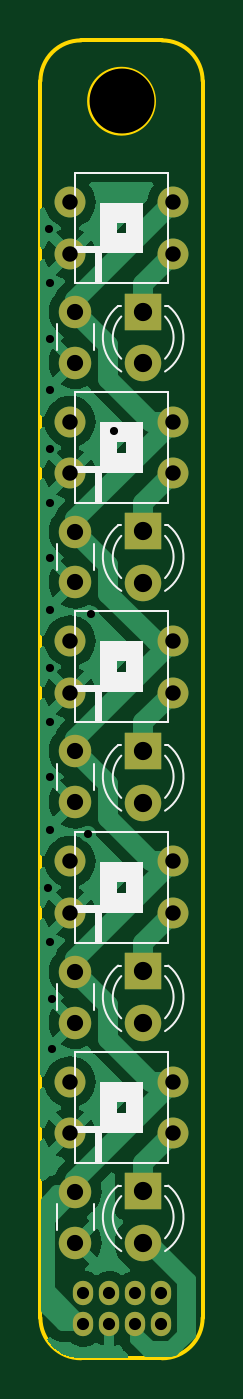
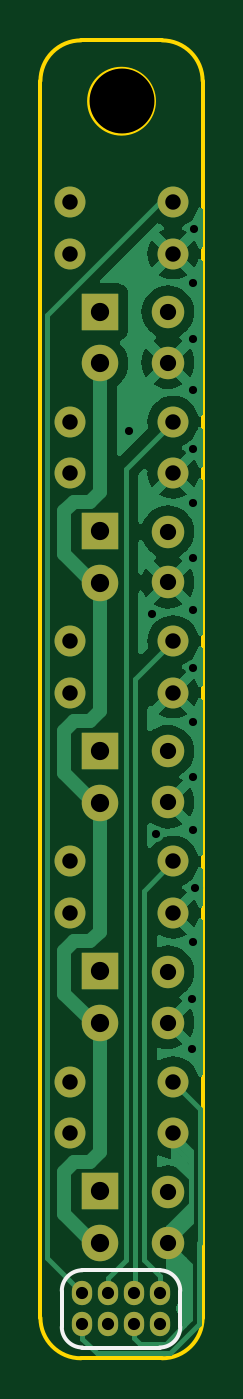
Circuit board: 9 layer files. Board 8.0 x 65.0 mm.
- bottom_copper: LineStick-B_Cu.gbr (41988 bytes)
- bottom_mask: LineStick-B_Mask.gbr (2248 bytes)
- bottom_silk: LineStick-B_Silkscreen.gbr (1013 bytes)
- outline: LineStick-Edge_Cuts.gbr (1068 bytes)
- top_copper: LineStick-F_Cu.gbr (46873 bytes)
- top_mask: LineStick-F_Mask.gbr (2248 bytes)
- top_silk: LineStick-F_Silkscreen.gbr (11533 bytes)
- drill: LineStick-NPTH.drl (368 bytes)
- drill: LineStick-PTH.drl (1728 bytes)

=== bottom_copper: LineStick-B_Cu.gbr (41988 bytes, source omitted) ===
=== bottom_mask: LineStick-B_Mask.gbr ===
%TF.GenerationSoftware,KiCad,Pcbnew,7.0.9*%
%TF.CreationDate,2024-01-11T17:38:52+09:00*%
%TF.ProjectId,LineStick,4c696e65-5374-4696-936b-2e6b69636164,rev?*%
%TF.SameCoordinates,Original*%
%TF.FileFunction,Soldermask,Bot*%
%TF.FilePolarity,Negative*%
%FSLAX46Y46*%
G04 Gerber Fmt 4.6, Leading zero omitted, Abs format (unit mm)*
G04 Created by KiCad (PCBNEW 7.0.9) date 2024-01-11 17:38:52*
%MOMM*%
%LPD*%
G01*
G04 APERTURE LIST*
%ADD10C,1.600000*%
%ADD11C,1.524000*%
%ADD12R,1.800000X1.800000*%
%ADD13C,1.800000*%
%ADD14O,1.000000X1.200000*%
%ADD15C,3.200000*%
G04 APERTURE END LIST*
D10*
%TO.C,C1*%
X150114000Y-130017200D03*
X150114000Y-132517200D03*
%TD*%
%TO.C,C5*%
X150114000Y-86614000D03*
X150114000Y-89114000D03*
%TD*%
D11*
%TO.C,U3*%
X154940000Y-105389350D03*
X154940000Y-102849350D03*
X149860000Y-102849350D03*
X149860000Y-105389350D03*
%TD*%
%TO.C,U5*%
X154940000Y-83748550D03*
X154940000Y-81208550D03*
X149860000Y-81208550D03*
X149860000Y-83748550D03*
%TD*%
D12*
%TO.C,D4*%
X153466800Y-97434400D03*
D13*
X153466800Y-99974400D03*
%TD*%
D10*
%TO.C,C3*%
X150114000Y-108295450D03*
X150114000Y-110795450D03*
%TD*%
D14*
%TO.C,J1*%
X150520400Y-136550400D03*
X151790400Y-136550400D03*
X153060400Y-136550400D03*
X154330400Y-136550400D03*
X150520400Y-135026400D03*
X151790400Y-135026400D03*
X153060400Y-135026400D03*
X154330400Y-135026400D03*
%TD*%
D11*
%TO.C,U1*%
X154940000Y-127131750D03*
X154940000Y-124591750D03*
X149860000Y-124591750D03*
X149860000Y-127131750D03*
%TD*%
D10*
%TO.C,C2*%
X150114000Y-119166650D03*
X150114000Y-121666650D03*
%TD*%
D12*
%TO.C,D3*%
X153466800Y-108275450D03*
D13*
X153466800Y-110815450D03*
%TD*%
D12*
%TO.C,D1*%
X153466800Y-129997200D03*
D13*
X153466800Y-132537200D03*
%TD*%
D12*
%TO.C,D2*%
X153466800Y-119146650D03*
D13*
X153466800Y-121686650D03*
%TD*%
D11*
%TO.C,U4*%
X154940000Y-94568950D03*
X154940000Y-92028950D03*
X149860000Y-92028950D03*
X149860000Y-94568950D03*
%TD*%
D12*
%TO.C,D5*%
X153466800Y-86614000D03*
D13*
X153466800Y-89154000D03*
%TD*%
D15*
%TO.C,REF\u002A\u002A*%
X152400000Y-76200000D03*
%TD*%
D11*
%TO.C,U2*%
X154940000Y-116260550D03*
X154940000Y-113720550D03*
X149860000Y-113720550D03*
X149860000Y-116260550D03*
%TD*%
D10*
%TO.C,C4*%
X150114000Y-97459400D03*
X150114000Y-99959400D03*
%TD*%
M02*

=== bottom_silk: LineStick-B_Silkscreen.gbr ===
%TF.GenerationSoftware,KiCad,Pcbnew,7.0.9*%
%TF.CreationDate,2024-01-11T17:38:52+09:00*%
%TF.ProjectId,LineStick,4c696e65-5374-4696-936b-2e6b69636164,rev?*%
%TF.SameCoordinates,Original*%
%TF.FileFunction,Legend,Bot*%
%TF.FilePolarity,Positive*%
%FSLAX46Y46*%
G04 Gerber Fmt 4.6, Leading zero omitted, Abs format (unit mm)*
G04 Created by KiCad (PCBNEW 7.0.9) date 2024-01-11 17:38:52*
%MOMM*%
%LPD*%
G01*
G04 APERTURE LIST*
%ADD10C,0.200000*%
G04 APERTURE END LIST*
D10*
%TO.C,J1*%
X150520400Y-137693400D02*
X154330400Y-137693400D01*
X149504400Y-136677400D02*
X149504400Y-134899400D01*
X155346400Y-136677400D02*
X155346400Y-134899400D01*
X154330400Y-133883400D02*
X150520400Y-133883400D01*
X149504400Y-136677400D02*
G75*
G03*
X150520400Y-137693400I1016002J2D01*
G01*
X154330400Y-137693400D02*
G75*
G03*
X155346400Y-136677400I-2J1016002D01*
G01*
X150520400Y-133883400D02*
G75*
G03*
X149504400Y-134899400I0J-1016000D01*
G01*
X155346400Y-134899400D02*
G75*
G03*
X154330400Y-133883400I-1016000J0D01*
G01*
%TD*%
M02*

=== outline: LineStick-Edge_Cuts.gbr ===
%TF.GenerationSoftware,KiCad,Pcbnew,7.0.9*%
%TF.CreationDate,2024-01-11T17:38:52+09:00*%
%TF.ProjectId,LineStick,4c696e65-5374-4696-936b-2e6b69636164,rev?*%
%TF.SameCoordinates,Original*%
%TF.FileFunction,Profile,NP*%
%FSLAX46Y46*%
G04 Gerber Fmt 4.6, Leading zero omitted, Abs format (unit mm)*
G04 Created by KiCad (PCBNEW 7.0.9) date 2024-01-11 17:38:52*
%MOMM*%
%LPD*%
G01*
G04 APERTURE LIST*
%TA.AperFunction,Profile*%
%ADD10C,0.200000*%
%TD*%
G04 APERTURE END LIST*
D10*
X150400000Y-138225601D02*
X154400000Y-138225601D01*
X148400000Y-75225601D02*
X148400000Y-136225601D01*
X154400000Y-73225601D02*
X150400000Y-73225601D01*
X154000000Y-76225600D02*
G75*
G03*
X154000000Y-76225600I-1600000J0D01*
G01*
X148399999Y-136225601D02*
G75*
G03*
X150400000Y-138225601I2000001J1D01*
G01*
X154400000Y-138225600D02*
G75*
G03*
X156400000Y-136225601I0J2000000D01*
G01*
X156399999Y-75225601D02*
G75*
G03*
X154400000Y-73225601I-1999999J1D01*
G01*
X150400000Y-73225600D02*
G75*
G03*
X148400000Y-75225601I0J-2000000D01*
G01*
X156400000Y-136225601D02*
X156400000Y-75225601D01*
M02*

=== top_copper: LineStick-F_Cu.gbr (46873 bytes, source omitted) ===
=== top_mask: LineStick-F_Mask.gbr ===
%TF.GenerationSoftware,KiCad,Pcbnew,7.0.9*%
%TF.CreationDate,2024-01-11T17:38:52+09:00*%
%TF.ProjectId,LineStick,4c696e65-5374-4696-936b-2e6b69636164,rev?*%
%TF.SameCoordinates,Original*%
%TF.FileFunction,Soldermask,Top*%
%TF.FilePolarity,Negative*%
%FSLAX46Y46*%
G04 Gerber Fmt 4.6, Leading zero omitted, Abs format (unit mm)*
G04 Created by KiCad (PCBNEW 7.0.9) date 2024-01-11 17:38:52*
%MOMM*%
%LPD*%
G01*
G04 APERTURE LIST*
%ADD10C,1.600000*%
%ADD11C,1.524000*%
%ADD12R,1.800000X1.800000*%
%ADD13C,1.800000*%
%ADD14O,1.000000X1.200000*%
%ADD15C,3.200000*%
G04 APERTURE END LIST*
D10*
%TO.C,C1*%
X150114000Y-130017200D03*
X150114000Y-132517200D03*
%TD*%
%TO.C,C5*%
X150114000Y-86614000D03*
X150114000Y-89114000D03*
%TD*%
D11*
%TO.C,U3*%
X154940000Y-105389350D03*
X154940000Y-102849350D03*
X149860000Y-102849350D03*
X149860000Y-105389350D03*
%TD*%
%TO.C,U5*%
X154940000Y-83748550D03*
X154940000Y-81208550D03*
X149860000Y-81208550D03*
X149860000Y-83748550D03*
%TD*%
D12*
%TO.C,D4*%
X153466800Y-97434400D03*
D13*
X153466800Y-99974400D03*
%TD*%
D10*
%TO.C,C3*%
X150114000Y-108295450D03*
X150114000Y-110795450D03*
%TD*%
D14*
%TO.C,J1*%
X150520400Y-136550400D03*
X151790400Y-136550400D03*
X153060400Y-136550400D03*
X154330400Y-136550400D03*
X150520400Y-135026400D03*
X151790400Y-135026400D03*
X153060400Y-135026400D03*
X154330400Y-135026400D03*
%TD*%
D11*
%TO.C,U1*%
X154940000Y-127131750D03*
X154940000Y-124591750D03*
X149860000Y-124591750D03*
X149860000Y-127131750D03*
%TD*%
D10*
%TO.C,C2*%
X150114000Y-119166650D03*
X150114000Y-121666650D03*
%TD*%
D12*
%TO.C,D3*%
X153466800Y-108275450D03*
D13*
X153466800Y-110815450D03*
%TD*%
D12*
%TO.C,D1*%
X153466800Y-129997200D03*
D13*
X153466800Y-132537200D03*
%TD*%
D12*
%TO.C,D2*%
X153466800Y-119146650D03*
D13*
X153466800Y-121686650D03*
%TD*%
D11*
%TO.C,U4*%
X154940000Y-94568950D03*
X154940000Y-92028950D03*
X149860000Y-92028950D03*
X149860000Y-94568950D03*
%TD*%
D12*
%TO.C,D5*%
X153466800Y-86614000D03*
D13*
X153466800Y-89154000D03*
%TD*%
D15*
%TO.C,REF\u002A\u002A*%
X152400000Y-76200000D03*
%TD*%
D11*
%TO.C,U2*%
X154940000Y-116260550D03*
X154940000Y-113720550D03*
X149860000Y-113720550D03*
X149860000Y-116260550D03*
%TD*%
D10*
%TO.C,C4*%
X150114000Y-97459400D03*
X150114000Y-99959400D03*
%TD*%
M02*

=== top_silk: LineStick-F_Silkscreen.gbr (11533 bytes, source omitted) ===
=== drill: LineStick-NPTH.drl ===
M48
; DRILL file {KiCad 7.0.9} date Thursday, January 11, 2024 at 05:38:54 PM
; FORMAT={-:-/ absolute / metric / decimal}
; #@! TF.CreationDate,2024-01-11T17:38:54+09:00
; #@! TF.GenerationSoftware,Kicad,Pcbnew,7.0.9
; #@! TF.FileFunction,NonPlated,1,2,NPTH
FMAT,2
METRIC
; #@! TA.AperFunction,NonPlated,NPTH,ComponentDrill
T1C3.200
%
G90
G05
T1
X152.4Y-76.2
T0
M30

=== drill: LineStick-PTH.drl ===
M48
; DRILL file {KiCad 7.0.9} date Thursday, January 11, 2024 at 05:38:54 PM
; FORMAT={-:-/ absolute / metric / decimal}
; #@! TF.CreationDate,2024-01-11T17:38:54+09:00
; #@! TF.GenerationSoftware,Kicad,Pcbnew,7.0.9
; #@! TF.FileFunction,Plated,1,2,PTH
FMAT,2
METRIC
; #@! TA.AperFunction,Plated,PTH,ViaDrill
T1C0.400
; #@! TA.AperFunction,Plated,PTH,ComponentDrill
T2C0.600
; #@! TA.AperFunction,Plated,PTH,ComponentDrill
T3C0.762
; #@! TA.AperFunction,Plated,PTH,ComponentDrill
T4C0.800
; #@! TA.AperFunction,Plated,PTH,ComponentDrill
T5C0.900
%
G90
G05
T1
X148.793Y-115.011
X148.844Y-82.55
X148.895Y-85.192
X148.895Y-87.935
X148.895Y-90.475
X148.895Y-93.37
X148.895Y-96.063
X148.895Y-98.755
X148.895Y-101.295
X148.895Y-104.191
X148.895Y-106.832
X148.895Y-109.576
X148.895Y-112.166
X148.895Y-117.704
X148.946Y-120.498
X148.946Y-122.987
X150.724Y-112.37
X150.876Y-101.498
X152.044Y-92.507
T2
X150.52Y-135.026
X150.52Y-136.55
X151.79Y-135.026
X151.79Y-136.55
X153.06Y-135.026
X153.06Y-136.55
X154.33Y-135.026
X154.33Y-136.55
T3
X149.86Y-81.209
X149.86Y-83.749
X149.86Y-92.029
X149.86Y-94.569
X149.86Y-102.849
X149.86Y-105.389
X149.86Y-113.721
X149.86Y-116.261
X149.86Y-124.592
X149.86Y-127.132
X154.94Y-81.209
X154.94Y-83.749
X154.94Y-92.029
X154.94Y-94.569
X154.94Y-102.849
X154.94Y-105.389
X154.94Y-113.721
X154.94Y-116.261
X154.94Y-124.592
X154.94Y-127.132
T4
X150.114Y-86.614
X150.114Y-89.114
X150.114Y-97.459
X150.114Y-99.959
X150.114Y-108.295
X150.114Y-110.795
X150.114Y-119.167
X150.114Y-121.667
X150.114Y-130.017
X150.114Y-132.517
T5
X153.467Y-86.614
X153.467Y-89.154
X153.467Y-97.434
X153.467Y-99.974
X153.467Y-108.275
X153.467Y-110.815
X153.467Y-119.147
X153.467Y-121.687
X153.467Y-129.997
X153.467Y-132.537
T0
M30

